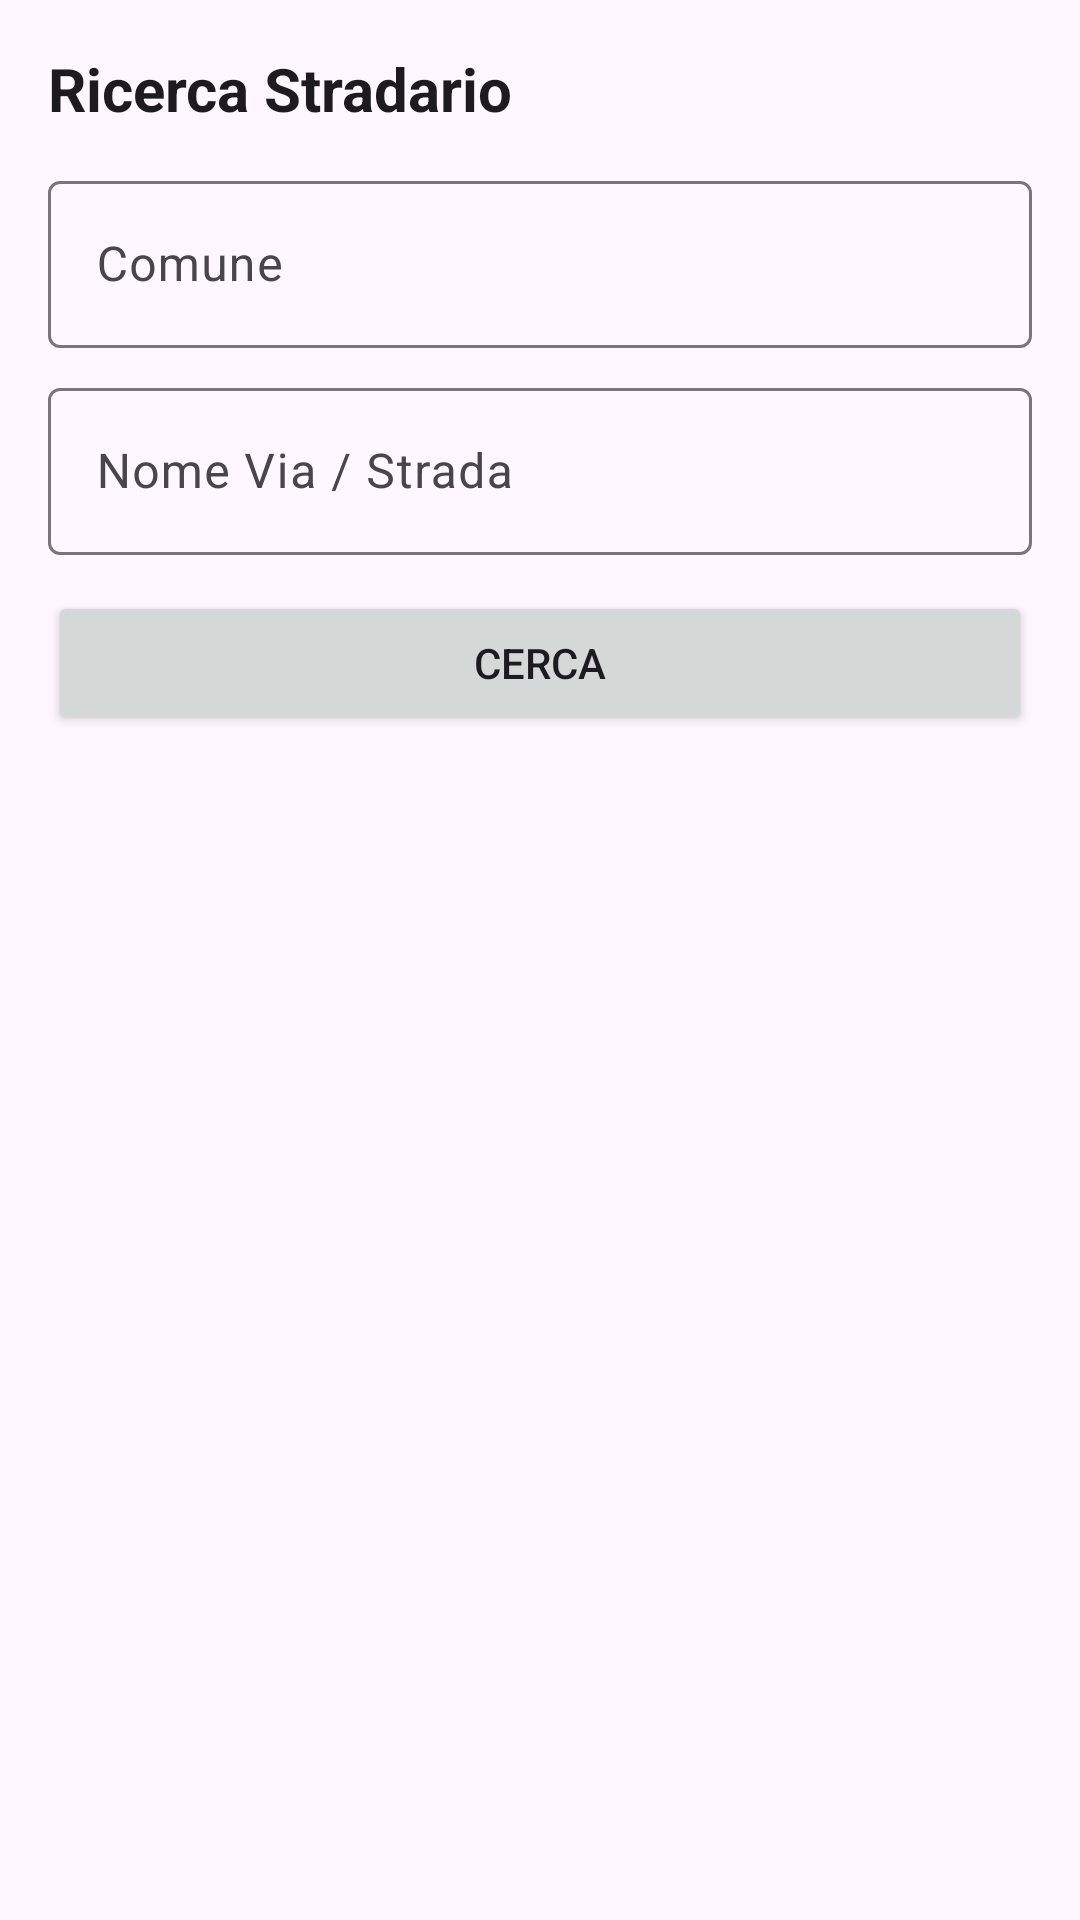

Produce the Android XML layout that renders to this screen, including the resource entries it uses.
<!-- AndroidManifest.xml: application theme Base.Theme.MyApplication -->
<!-- res/layout/fragment_stradario.xml -->
<?xml version="1.0" encoding="utf-8"?>
<LinearLayout xmlns:android="http://schemas.android.com/apk/res/android"
    xmlns:app="http://schemas.android.com/apk/res-auto"
    xmlns:tools="http://schemas.android.com/tools"
    android:layout_width="match_parent"
    android:layout_height="match_parent"
    android:orientation="vertical"
    android:padding="16dp"
    tools:context=".layer.StradarioFragment">

    <TextView
        android:layout_width="match_parent"
        android:layout_height="wrap_content"
        android:layout_marginBottom="12dp"
        android:text="Ricerca Stradario"
        android:textColor="?android:attr/textColorPrimary"
        android:textSize="20sp"
        android:textStyle="bold"
        tools:ignore="HardcodedText" />

    <com.google.android.material.textfield.TextInputLayout
        android:layout_width="match_parent"
        android:layout_height="wrap_content"
        android:hint="Comune"
        app:endIconMode="clear_text"
        tools:ignore="HardcodedText">

        <com.google.android.material.textfield.TextInputEditText
            android:id="@+id/etComune"
            android:layout_width="match_parent"
            android:layout_height="wrap_content"
            android:imeOptions="actionNext"
            android:inputType="textCapWords"
            android:maxLines="1" />
    </com.google.android.material.textfield.TextInputLayout>

    <com.google.android.material.textfield.TextInputLayout
        android:layout_width="match_parent"
        android:layout_height="wrap_content"
        android:layout_marginTop="8dp"
        android:hint="Nome Via / Strada"
        app:endIconMode="clear_text"
        tools:ignore="HardcodedText">

        <com.google.android.material.textfield.TextInputEditText
            android:id="@+id/etVia"
            android:layout_width="match_parent"
            android:layout_height="wrap_content"
            android:imeOptions="actionSearch"
            android:inputType="textCapWords"
            android:maxLines="1" />
    </com.google.android.material.textfield.TextInputLayout>

    <Button
        android:id="@+id/btnCercaStrade"
        android:layout_width="match_parent"
        android:layout_height="wrap_content"
        android:layout_marginTop="12dp"
        android:text="Cerca"
        tools:ignore="HardcodedText" />

    <TextView
        android:id="@+id/tvRisultatiInfo"
        android:layout_width="match_parent"
        android:layout_height="wrap_content"
        android:layout_marginTop="12dp"
        android:textColor="?android:attr/textColorSecondary"
        android:textSize="14sp"
        android:visibility="gone"
        tools:text="Trovate 15 strade"
        tools:visibility="visible" />

    <androidx.recyclerview.widget.RecyclerView
        android:id="@+id/rvStradeList"
        android:layout_width="match_parent"
        android:layout_height="0dp"
        android:layout_marginTop="8dp"
        android:layout_weight="1"
        tools:listitem="@layout/item_strada" />

</LinearLayout>
<!-- res/layout/item_strada.xml (included above) -->
<?xml version="1.0" encoding="utf-8"?>
<LinearLayout xmlns:android="http://schemas.android.com/apk/res/android"
    xmlns:tools="http://schemas.android.com/tools"
    android:layout_width="match_parent"
    android:layout_height="wrap_content"
    android:foreground="?android:attr/selectableItemBackground"
    android:orientation="vertical"
    android:paddingHorizontal="16dp"
    android:paddingVertical="12dp">

    <TextView
        android:id="@+id/tvNomeVia"
        android:layout_width="match_parent"
        android:layout_height="wrap_content"
        android:textColor="?android:attr/textColorPrimary"
        android:textSize="16sp"
        android:textStyle="bold"
        tools:text="Via Roma" />

    <TextView
        android:id="@+id/tvComune"
        android:layout_width="match_parent"
        android:layout_height="wrap_content"
        android:layout_marginTop="2dp"
        android:textColor="?android:attr/textColorSecondary"
        android:textSize="14sp"
        tools:text="Cagliari (CA)" />
</LinearLayout>
<!-- resources referenced by this layout -->
<resources>
  <color name="purple_500">#FF6200EE</color>
  <color name="purple_700">#FF3700B3</color>
  <color name="white">#FFFFFFFF</color>
  <color name="teal_700">#FF018786</color>
  <style name="AlertDialogCustom" parent="Theme.Material3.DayNight.Dialog.Alert">
          <item name="android:windowBackground">@drawable/bg_dialog_rounded</item>
          <item name="android:windowTitleStyle">@style/AlertDialogTitleStyle</item>
          <item name="android:textColor">?attr/colorOnSurface</item>
          <item name="android:textColorPrimary">?attr/colorOnSurface</item>
          
          <item name="android:windowElevation">8dp</item>
          
          <item name="android:textColorSecondary">?attr/colorOnSurfaceVariant</item>
          
          <item name="buttonBarPositiveButtonStyle">@style/AlertDialogButtonStyle.Positive</item>
          <item name="buttonBarNegativeButtonStyle">@style/AlertDialogButtonStyle</item>
          <item name="buttonBarNeutralButtonStyle">@style/AlertDialogButtonStyle</item>
      </style>
  <style name="MenuTextAppearance" parent="TextAppearance.Material3.BodyMedium">
          <item name="android:textColor">?attr/colorOnSurface</item>
          <item name="android:textColorPrimary">?attr/colorOnSurface</item>
      </style>
  <!-- drawable quattromori_foreground (drawable) -->
  <?xml version="1.0" encoding="utf-8"?>
  
  <vector xmlns:android="http://schemas.android.com/apk/res/android"
      android:width="108dp"
      android:height="108dp"
      android:viewportWidth="108"
      android:viewportHeight="108">
    <group android:scaleX="0.46"
        android:scaleY="0.46"
        android:translateX="29.16"
        android:translateY="29.16">
      <group android:translateY="145.33594">
      </group>
    </group>
  </vector>
  <!-- drawable bg_dialog_rounded (drawable) -->
  <?xml version="1.0" encoding="utf-8"?>
  <shape xmlns:android="http://schemas.android.com/apk/res/android"
      android:shape="rectangle">
      <solid android:color="?attr/colorSurface" />
      <corners android:radius="24dp" />
      <stroke
          android:width="2dp"
          android:color="?attr/colorPrimary" />
  </shape>
  <style name="AlertDialogTitleStyle" parent="@android:style/TextAppearance.Holo.DialogWindowTitle">
          <item name="android:textColor">?attr/colorPrimary</item>
      </style>
  <style name="AlertDialogButtonStyle.Positive" parent="AlertDialogButtonStyle">
          <item name="android:textColor">?attr/colorError</item>
      </style>
  <style name="AlertDialogButtonStyle" parent="Widget.Material3.Button.OutlinedButton">
          
          <item name="android:textColor">?attr/colorPrimary</item>
          <item name="android:textStyle">bold</item>
          <item name="android:textSize">16sp</item>
          <item name="strokeColor">?attr/colorPrimary</item>
      </style>
</resources>
